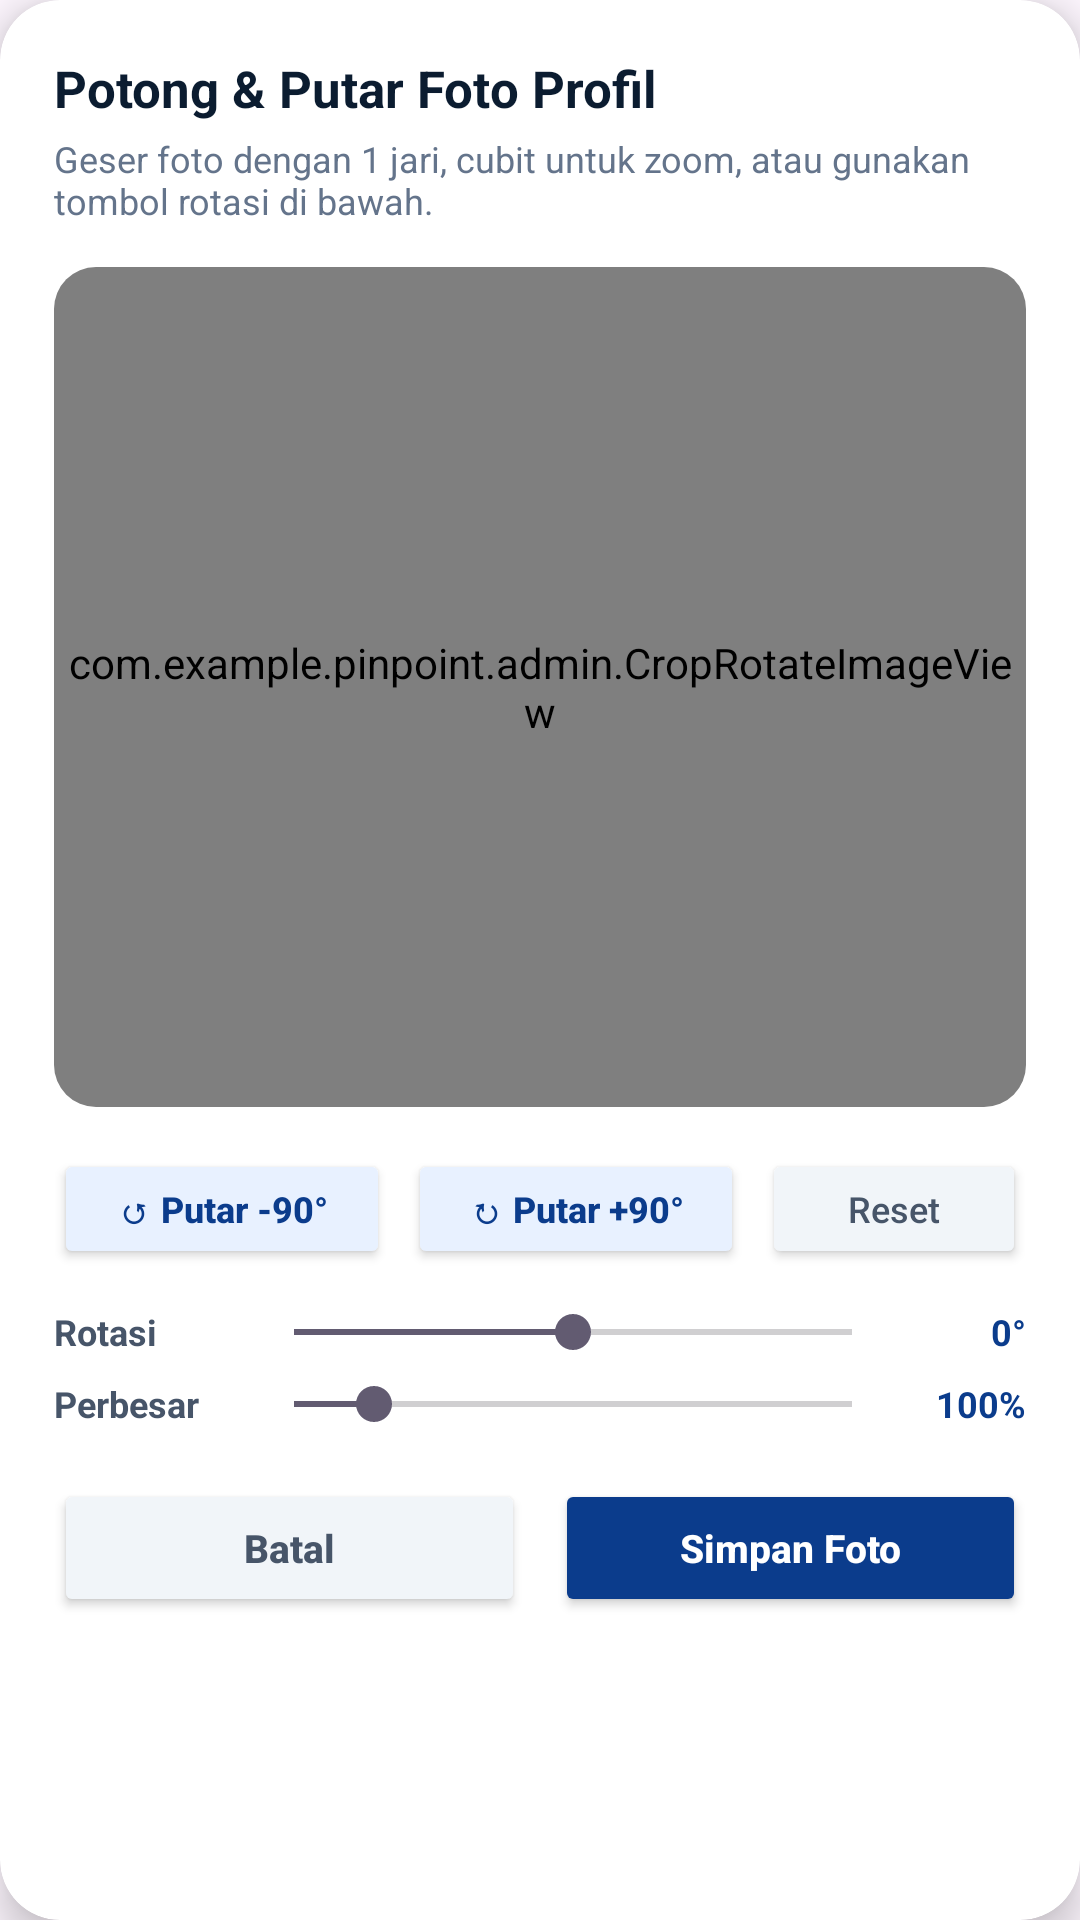

This screen was rendered from an Android layout file. Write that file and the resources it references.
<!-- AndroidManifest.xml: application theme Theme.PinPoint -->
<!-- res/layout/dialog_crop_rotate_photo.xml -->
<?xml version="1.0" encoding="utf-8"?>
<androidx.cardview.widget.CardView xmlns:android="http://schemas.android.com/apk/res/android"
    xmlns:app="http://schemas.android.com/apk/res-auto"
    android:layout_width="match_parent"
    android:layout_height="wrap_content"
    app:cardBackgroundColor="#FFFFFF"
    app:cardCornerRadius="20dp"
    app:cardElevation="8dp">

    <LinearLayout
        android:layout_width="match_parent"
        android:layout_height="wrap_content"
        android:orientation="vertical"
        android:padding="18dp">

        <TextView
            android:layout_width="wrap_content"
            android:layout_height="wrap_content"
            android:text="Potong &amp; Putar Foto Profil"
            android:textColor="#0B1C30"
            android:textSize="17sp"
            android:textStyle="bold"
            android:layout_marginBottom="4dp" />

        <TextView
            android:layout_width="wrap_content"
            android:layout_height="wrap_content"
            android:text="Geser foto dengan 1 jari, cubit untuk zoom, atau gunakan tombol rotasi di bawah."
            android:textColor="#64748B"
            android:textSize="12sp"
            android:layout_marginBottom="14dp" />

        
        <androidx.cardview.widget.CardView
            android:layout_width="match_parent"
            android:layout_height="280dp"
            app:cardCornerRadius="14dp"
            app:cardElevation="0dp"
            android:layout_marginBottom="14dp">

            <com.example.pinpoint.admin.CropRotateImageView
                android:id="@+id/cropRotateView"
                android:layout_width="match_parent"
                android:layout_height="match_parent" />
        </androidx.cardview.widget.CardView>

        
        <LinearLayout
            android:layout_width="match_parent"
            android:layout_height="wrap_content"
            android:orientation="horizontal"
            android:gravity="center"
            android:layout_marginBottom="12dp">

            <Button
                android:id="@+id/btnRotateLeft"
                android:layout_width="0dp"
                android:layout_height="40dp"
                android:layout_weight="1"
                android:text="↺ Putar -90°"
                android:textAllCaps="false"
                android:textColor="#0B3C8C"
                android:textSize="12sp"
                android:textStyle="bold"
                android:backgroundTint="#E8F1FF"
                android:layout_marginEnd="6dp" />

            <Button
                android:id="@+id/btnRotateRight"
                android:layout_width="0dp"
                android:layout_height="40dp"
                android:layout_weight="1"
                android:text="↻ Putar +90°"
                android:textAllCaps="false"
                android:textColor="#0B3C8C"
                android:textSize="12sp"
                android:textStyle="bold"
                android:backgroundTint="#E8F1FF"
                android:layout_marginEnd="6dp" />

            <Button
                android:id="@+id/btnResetCrop"
                android:layout_width="wrap_content"
                android:layout_height="40dp"
                android:text="Reset"
                android:textAllCaps="false"
                android:textColor="#475569"
                android:textSize="12sp"
                android:backgroundTint="#F1F5F9" />
        </LinearLayout>

        
        <LinearLayout
            android:layout_width="match_parent"
            android:layout_height="wrap_content"
            android:orientation="horizontal"
            android:gravity="center_vertical"
            android:layout_marginBottom="6dp">

            <TextView
                android:layout_width="64dp"
                android:layout_height="wrap_content"
                android:text="Rotasi"
                android:textColor="#475569"
                android:textSize="12sp"
                android:textStyle="bold" />

            <SeekBar
                android:id="@+id/seekBarRotation"
                android:layout_width="0dp"
                android:layout_height="wrap_content"
                android:layout_weight="1"
                android:max="360"
                android:progress="180" />

            <TextView
                android:id="@+id/tvRotationDegree"
                android:layout_width="42dp"
                android:layout_height="wrap_content"
                android:gravity="end"
                android:text="0°"
                android:textColor="#0B3C8C"
                android:textSize="12sp"
                android:textStyle="bold" />
        </LinearLayout>

        
        <LinearLayout
            android:layout_width="match_parent"
            android:layout_height="wrap_content"
            android:orientation="horizontal"
            android:gravity="center_vertical"
            android:layout_marginBottom="16dp">

            <TextView
                android:layout_width="64dp"
                android:layout_height="wrap_content"
                android:text="Perbesar"
                android:textColor="#475569"
                android:textSize="12sp"
                android:textStyle="bold" />

            <SeekBar
                android:id="@+id/seekBarZoom"
                android:layout_width="0dp"
                android:layout_height="wrap_content"
                android:layout_weight="1"
                android:max="350"
                android:progress="50" />

            <TextView
                android:id="@+id/tvZoomPercent"
                android:layout_width="42dp"
                android:layout_height="wrap_content"
                android:gravity="end"
                android:text="100%"
                android:textColor="#0B3C8C"
                android:textSize="12sp"
                android:textStyle="bold" />
        </LinearLayout>

        
        <LinearLayout
            android:layout_width="match_parent"
            android:layout_height="wrap_content"
            android:orientation="horizontal">

            <Button
                android:id="@+id/btnCancelCrop"
                android:layout_width="0dp"
                android:layout_height="46dp"
                android:layout_weight="1"
                android:text="Batal"
                android:textAllCaps="false"
                android:textColor="#475569"
                android:textSize="13sp"
                android:textStyle="bold"
                android:backgroundTint="#F1F5F9"
                android:layout_marginEnd="10dp" />

            <Button
                android:id="@+id/btnSaveCrop"
                android:layout_width="0dp"
                android:layout_height="46dp"
                android:layout_weight="1"
                android:text="Simpan Foto"
                android:textAllCaps="false"
                android:textColor="#FFFFFF"
                android:textSize="13sp"
                android:textStyle="bold"
                android:backgroundTint="#0B3C8C" />
        </LinearLayout>

    </LinearLayout>
</androidx.cardview.widget.CardView>
<!-- resources referenced by this layout -->
<resources>
  <style name="Theme.PinPoint" parent="Base.Theme.PinPoint" />
  <style name="Base.Theme.PinPoint" parent="Theme.Material3.DayNight.NoActionBar">
      </style>
</resources>
